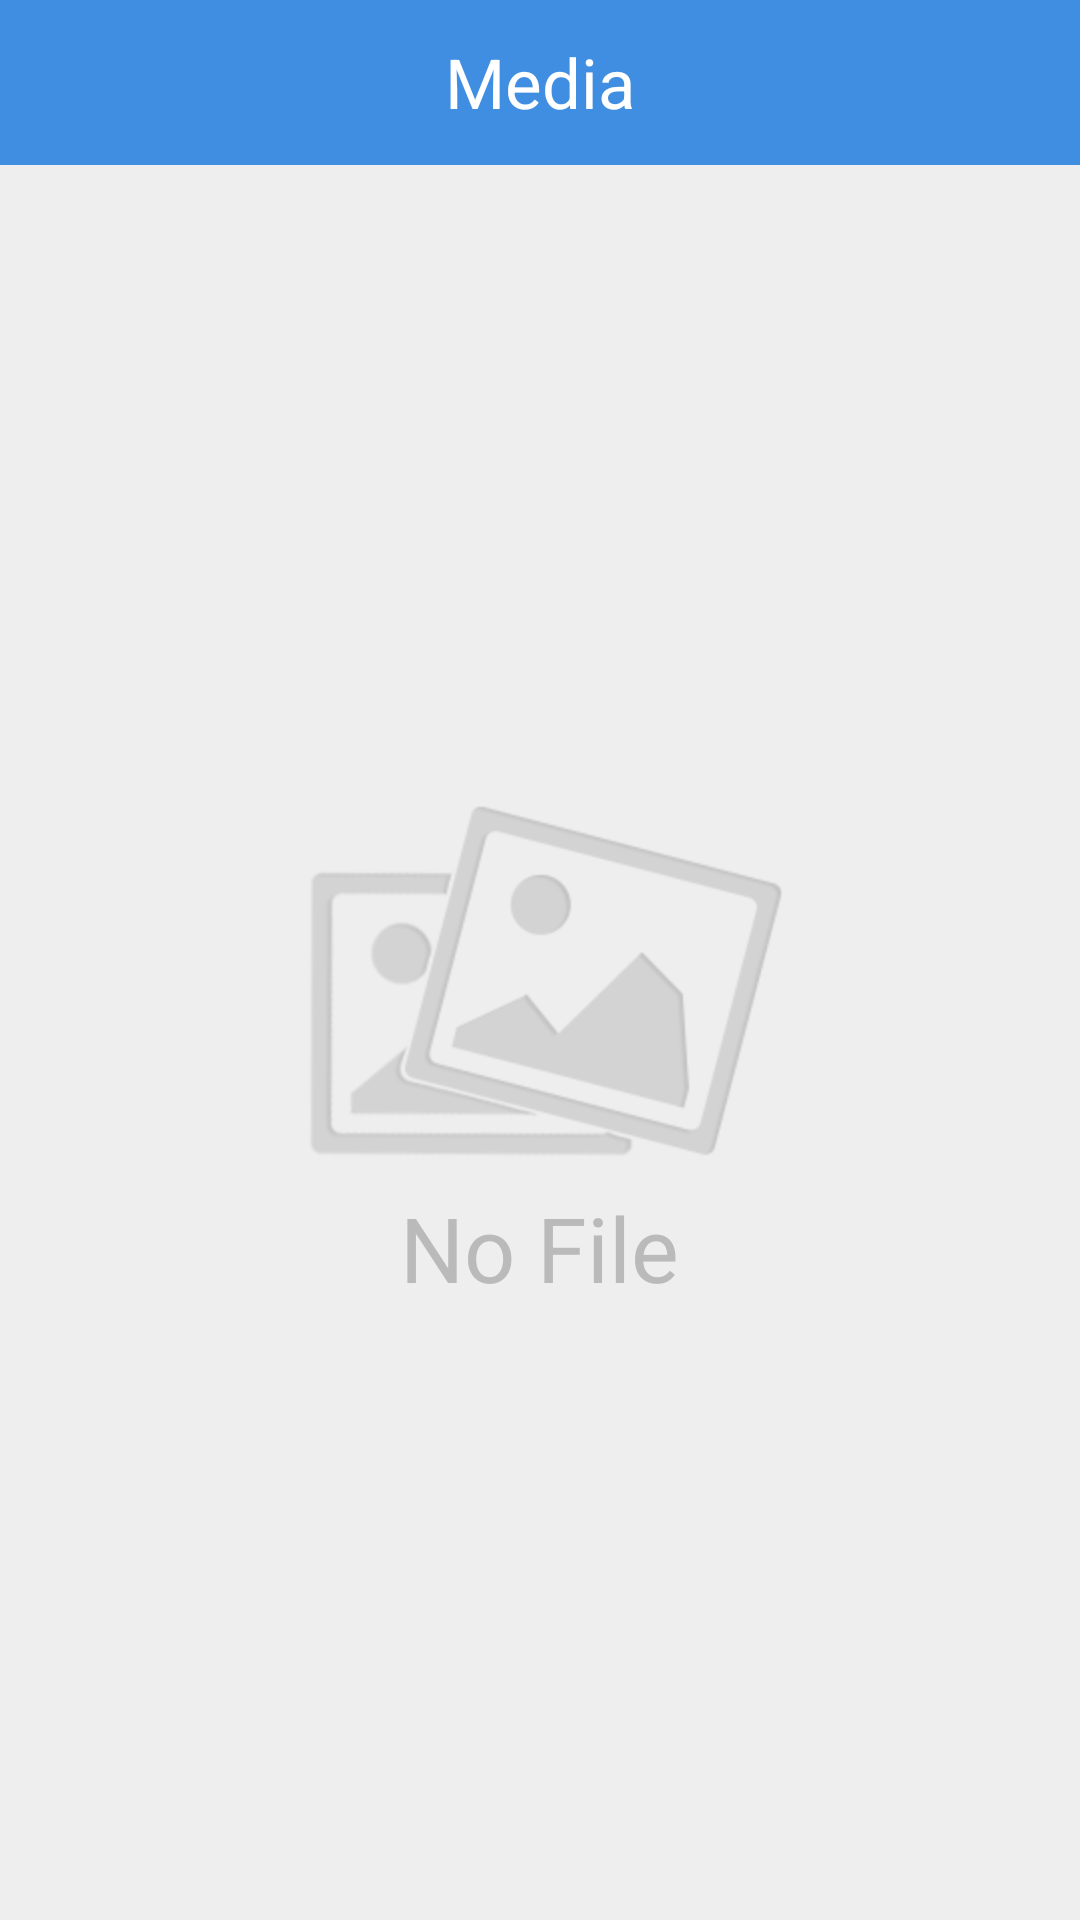

Layout XML and referenced resources for this Android screen:
<!-- AndroidManifest.xml: activity theme android:Theme.Black.NoTitleBar -->
<!-- res/layout/local_files.xml -->
<?xml version="1.0" encoding="utf-8"?>
<LinearLayout xmlns:android="http://schemas.android.com/apk/res/android"
    android:layout_width="match_parent"
    android:layout_height="match_parent"
    android:orientation="vertical"
    android:background="@color/bg">
    
    <TextView
        android:layout_width="match_parent"
        android:layout_height="55dip"
        android:background="@color/title_blue"
        android:gravity="center"
        android:text="@string/media_lib"
        android:textColor="#FFFFFFFF"
        android:textSize="23sp" />

    <FrameLayout
        android:id="@+id/lf_local_file"
        android:layout_width="match_parent"
        android:layout_height="match_parent"
        android:orientation="vertical" >
        
        <LinearLayout
            android:id="@+id/ll_loacl_file_no_image"
	        android:layout_width="match_parent"
	        android:layout_height="match_parent"
	        android:orientation="vertical"
	        android:gravity="center" >
        
	        <ImageView
		        android:layout_width="wrap_content"
		        android:layout_height="wrap_content"
		        android:src="@mipmap/local_file_bg2" />
	        
	        <TextView
		        android:layout_width="wrap_content"
		        android:layout_height="wrap_content"
		        android:text="@string/loacl_file_activity_no_iamge_bg"
		        android:textColor="#bababa"
		        android:textSize="30sp" />
        </LinearLayout>

        <ListView
            android:id="@+id/lv_localfiles"
            android:layout_width="fill_parent"
            android:layout_height="fill_parent"
            android:cacheColorHint="#00000000"
            android:divider="@null"
            android:listSelector="@android:color/transparent"
            android:paddingTop="10dip"
            android:scrollbars="none" >
        </ListView>
        

    </FrameLayout>

    

</LinearLayout>
<!-- resources referenced by this layout -->
<resources>
  <color name="bg">#eeeeee</color>
  <color name="title_blue">#408EE1</color>
  <!-- drawable local_file_bg: png bitmap (mipmap-hdpi, 11187 bytes) -->
  <!-- mipmap local_file_bg2: png bitmap (mipmap-hdpi, 32177 bytes) -->
  <string name="loacl_file_activity_no_iamge_bg">No File</string>
  <string name="media_lib">Media</string>
</resources>
